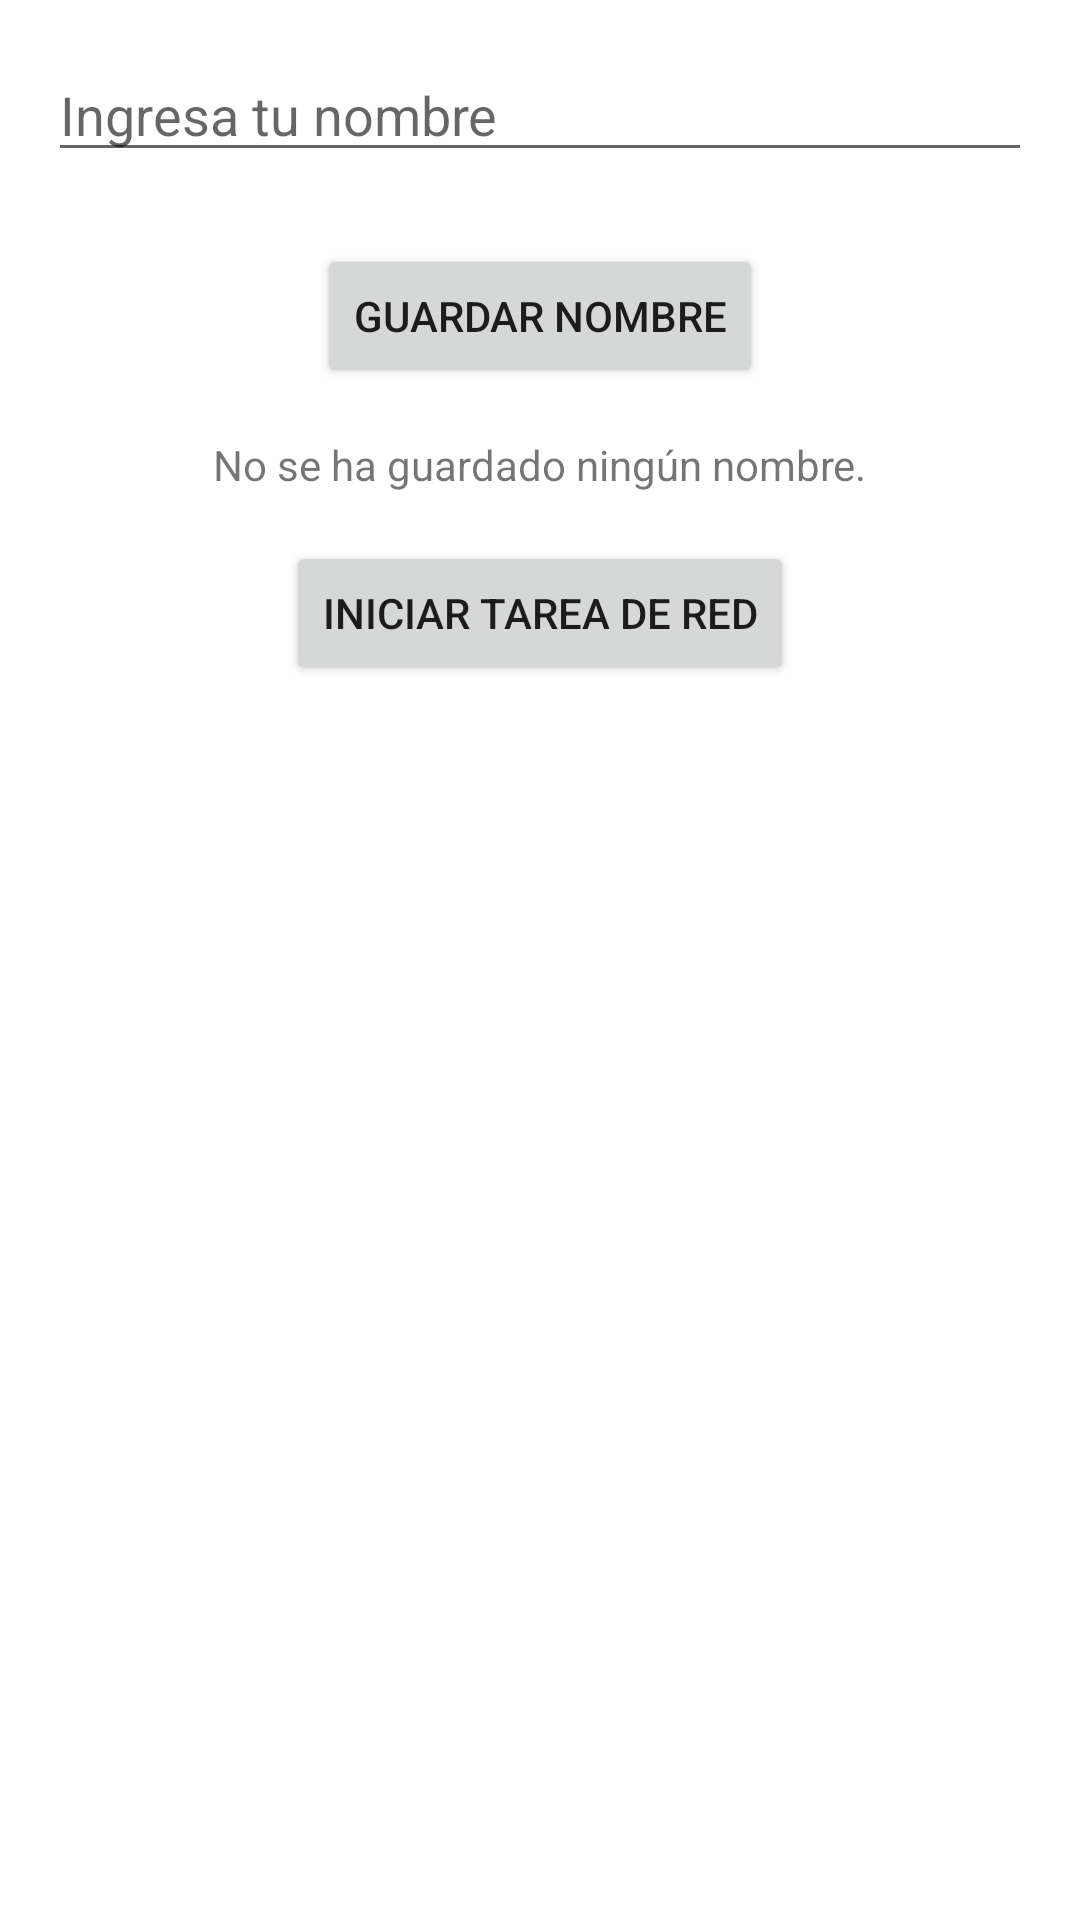

Produce the Android XML layout that renders to this screen, including the resource entries it uses.
<!-- AndroidManifest.xml: application theme Theme.Taller_2_Jaime_Lopez -->
<!-- res/layout/activity_name.xml -->
<?xml version="1.0" encoding="utf-8"?>
<RelativeLayout xmlns:android="http://schemas.android.com/apk/res/android"
    xmlns:tools="http://schemas.android.com/tools"
    android:layout_width="match_parent"
    android:layout_height="match_parent"
    tools:context=".activity.RedActivity">

    <EditText
        android:id="@+id/nameEditText"
        android:layout_width="match_parent"
        android:layout_height="wrap_content"
        android:hint="Ingresa tu nombre"
        android:layout_margin="16dp" />

    <Button
        android:id="@+id/saveButton"
        android:layout_width="wrap_content"
        android:layout_height="wrap_content"
        android:text="Guardar Nombre"
        android:layout_below="@id/nameEditText"
        android:layout_marginTop="8dp"
        android:layout_centerHorizontal="true" />

    <TextView
        android:id="@+id/nameTextView"
        android:layout_width="wrap_content"
        android:layout_height="wrap_content"
        android:text="No se ha guardado ningún nombre."
        android:layout_below="@id/saveButton"
        android:layout_marginTop="16dp"
        android:layout_centerHorizontal="true" />

    <Button
        android:id="@+id/startTaskButton"
        android:layout_width="wrap_content"
        android:layout_height="wrap_content"
        android:text="Iniciar Tarea de Red"
        android:layout_below="@id/nameTextView"
        android:layout_marginTop="16dp"
        android:layout_centerHorizontal="true" />

</RelativeLayout>
<!-- resources referenced by this layout -->
<resources>
  <style name="Theme.Taller_2_Jaime_Lopez" parent="Theme.MaterialComponents.DayNight.DarkActionBar">
          
          <item name="colorPrimary">@color/purple_500</item>
          <item name="colorPrimaryVariant">@color/purple_700</item>
          <item name="colorOnPrimary">@color/white</item>
          
          <item name="colorSecondary">@color/teal_200</item>
          <item name="colorSecondaryVariant">@color/teal_700</item>
          <item name="colorOnSecondary">@color/black</item>
          
          <item name="android:statusBarColor">?attr/colorPrimaryVariant</item>
          
      </style>
  <!-- not gathered from this repository: default colours our renderer supplied (Android Studio template values) -->
  <color name="purple_500">#FF6200EE</color>
  <color name="purple_700">#FF3700B3</color>
  <color name="teal_200">#FF03DAC5</color>
  <color name="teal_700">#FF018786</color>
  <color name="black">#FF000000</color>
  <color name="white">#FFFFFFFF</color>
</resources>
